Run: headless pygame with SDL's dummy video driver; simulated clock (each Clock.tick advances the game by its frame time, no real sleeping); random seed 0; keys injected as events and as key.get_pressed() state; no mouse input.
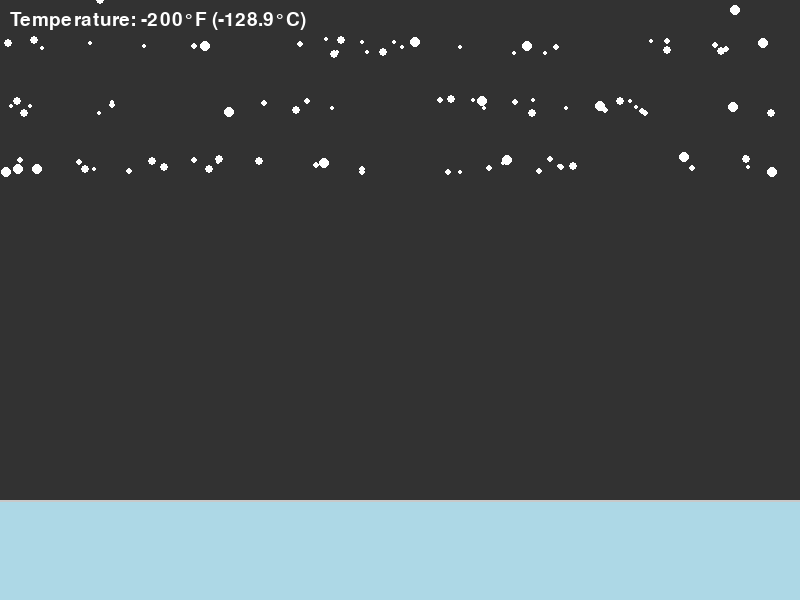
Frame 1 of 4 · flips 1–60 · no input
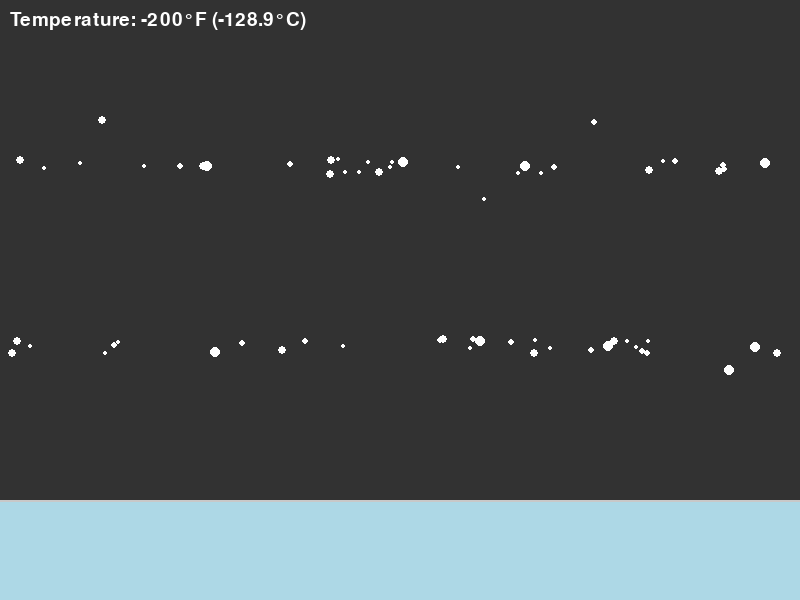
Frame 2 of 4 · flips 61–180 · tapped SPACE, RETURN · held RIGHT (→), D
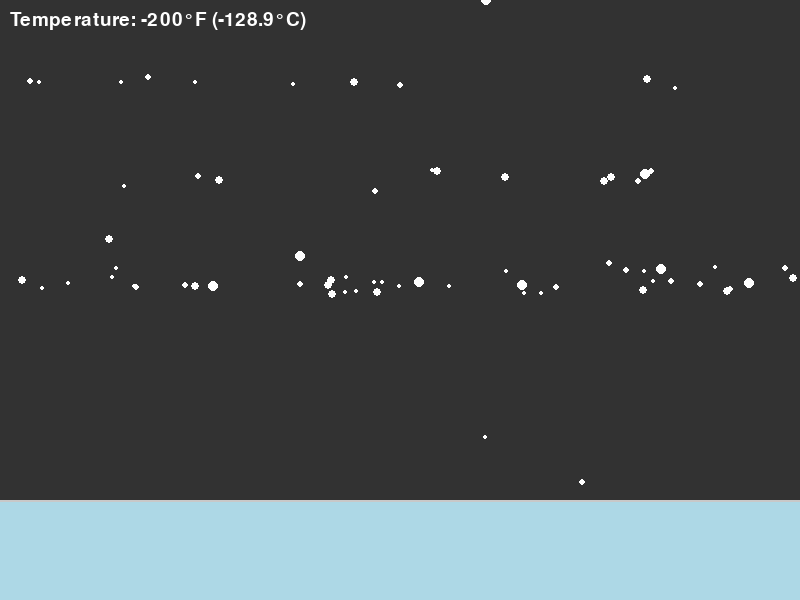
Frame 3 of 4 · flips 181–300 · held DOWN (↓), S
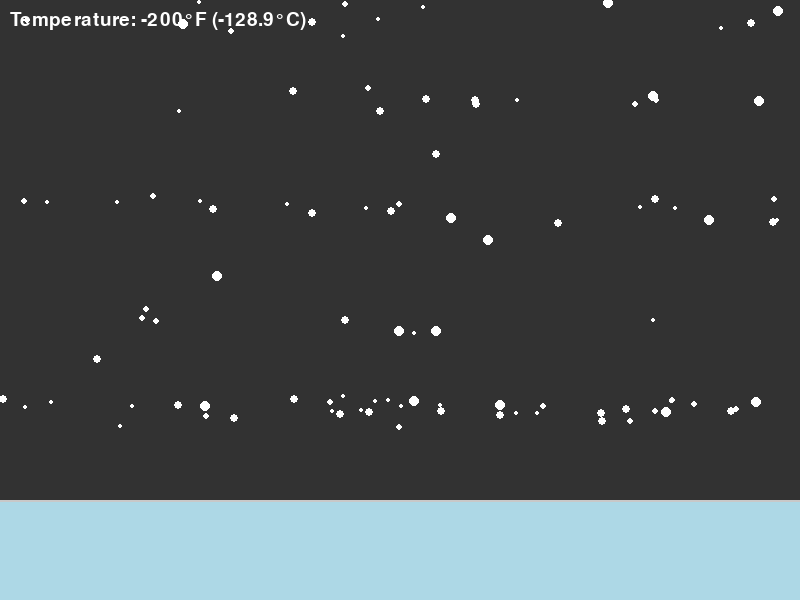
Frame 4 of 4 · flips 301–420 · held LEFT (←), A, UP (↑), W

The pygame program that drew these frames:

import pygame
import random
import sys

# Initialize pygame
pygame.init()

# Screen dimensions
WIDTH, HEIGHT = 800, 600
screen = pygame.display.set_mode((WIDTH, HEIGHT))
pygame.display.set_caption("Antarctica: 100 Degrees Colder Simulation")

# Colors
WHITE = (255, 255, 255)
GRAY = (200, 200, 200)
DARK_GRAY = (50, 50, 50)
BLUE_ICE = (173, 216, 230)

# Clock
clock = pygame.time.Clock()

# Load assets
snowflakes = []

# Snowflake generator
def create_snowflake():
    x = random.randint(0, WIDTH)
    y = random.randint(-20, -5)
    speed = random.randint(1, 3)
    size = random.randint(2, 5)
    return {"x": x, "y": y, "speed": speed, "size": size}

# Populate initial snowflakes
for _ in range(100):
    snowflakes.append(create_snowflake())

# Wind effect on snowflakes
def update_snowflakes():
    for flake in snowflakes:
        flake["y"] += flake["speed"]
        flake["x"] += random.choice([-1, 1])  # Simulate slight wind
        if flake["y"] > HEIGHT or flake["x"] < 0 or flake["x"] > WIDTH:
            snowflakes.remove(flake)
            snowflakes.append(create_snowflake())

# Main loop
def main():
    running = True
    global snowflakes
    
    while running:
        screen.fill(DARK_GRAY)  # Dim background for harsh cold feel

        for event in pygame.event.get():
            if event.type == pygame.QUIT:
                running = False

        # Draw snowflakes
        for flake in snowflakes:
            pygame.draw.circle(screen, WHITE, (flake["x"], flake["y"]), flake["size"])

        update_snowflakes()

        # Add cold wind and ice effect
        pygame.draw.rect(screen, BLUE_ICE, pygame.Rect(0, HEIGHT - 100, WIDTH, 100))
        pygame.draw.line(screen, GRAY, (0, HEIGHT - 100), (WIDTH, HEIGHT - 100), 2)

        # Display temperature
        font = pygame.font.SysFont("Arial", 28)
        temperature_text = font.render("Temperature: -200°F (-128.9°C)", True, WHITE)
        screen.blit(temperature_text, (10, 10))

        pygame.display.flip()
        clock.tick(60)

    pygame.quit()
    sys.exit()

if __name__ == "__main__":
    main()
